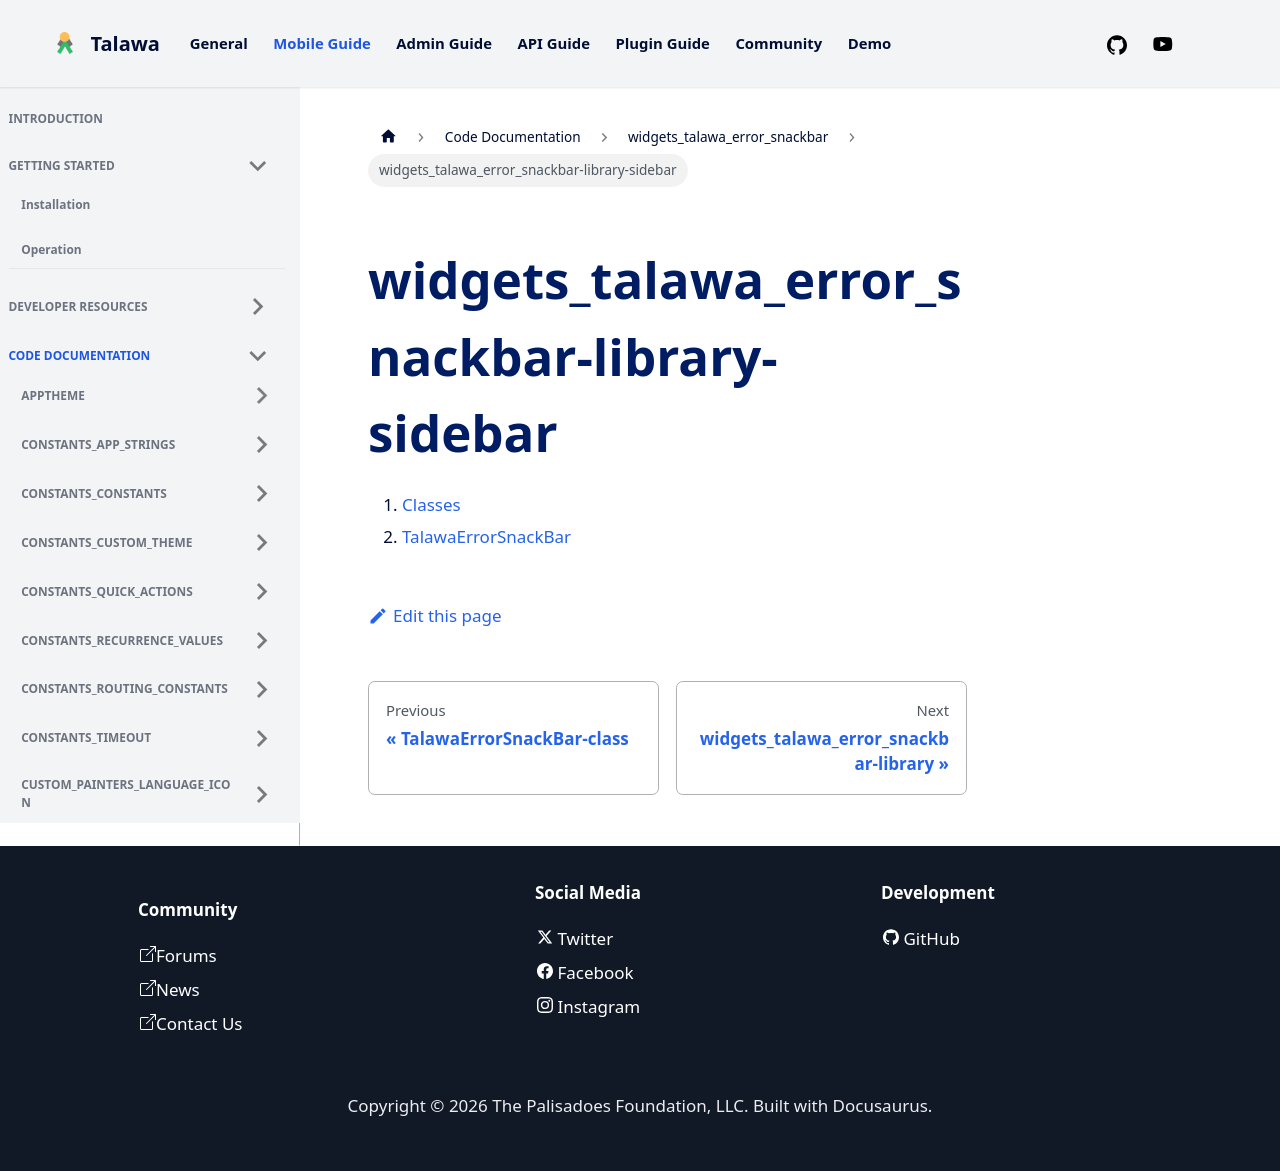

repository: PalisadoesFoundation/talawa · page: docs/auto-docs/widgets_talawa_error_snackbar/widgets_talawa_error_snackbar-library-sidebar/index.html · generator: docusaurus

1.  [Classes](./#classes)
2.  [TalawaErrorSnackBar](./TalawaErrorSnackBar-class.md)
